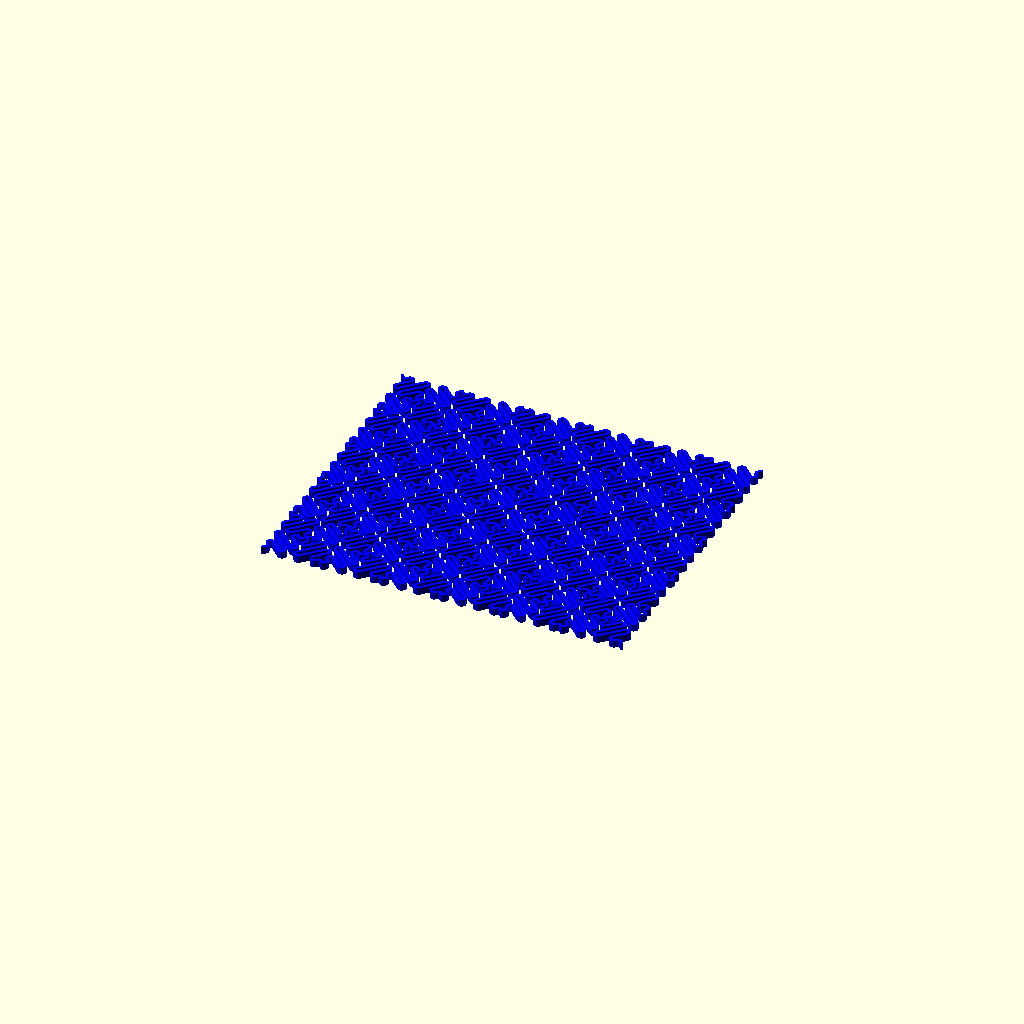
Cell 1: the model at its default parameters.
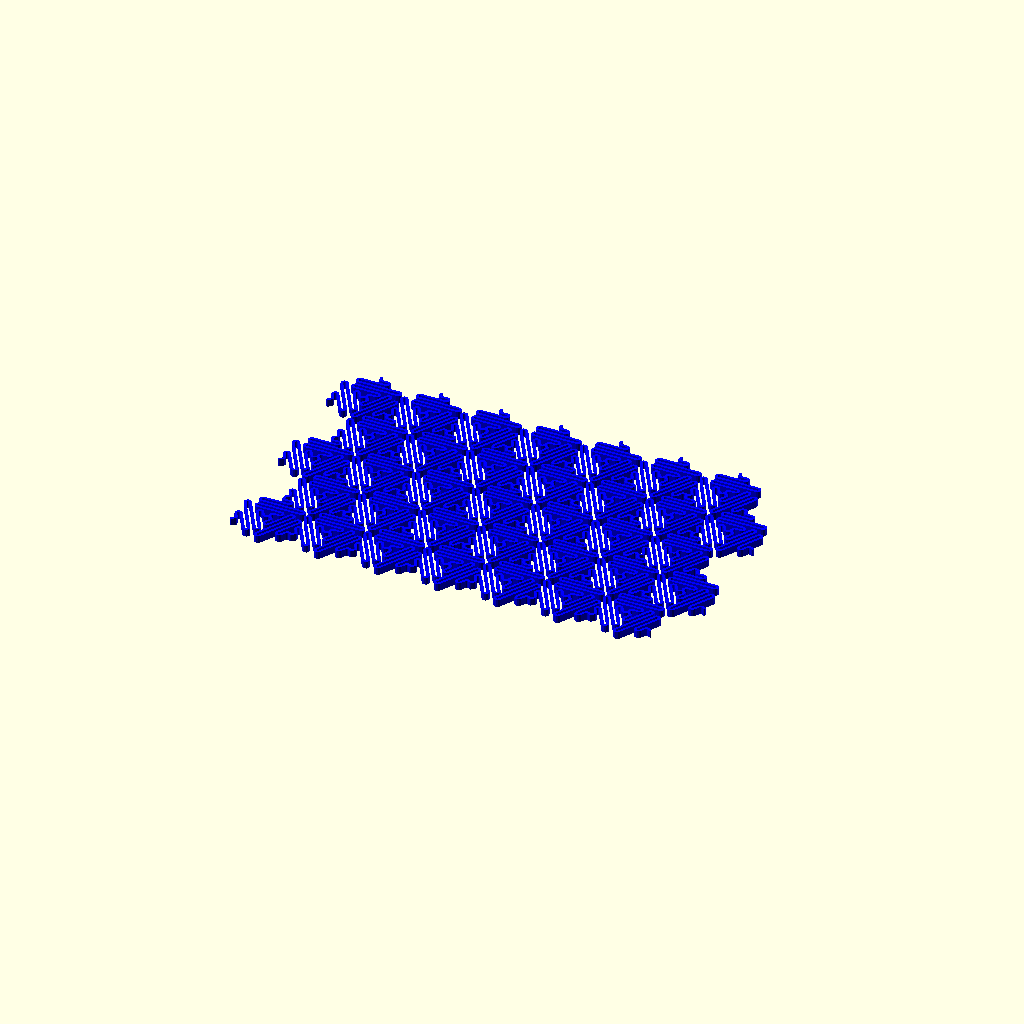
Cell 2: the same model with base_shape = 3.
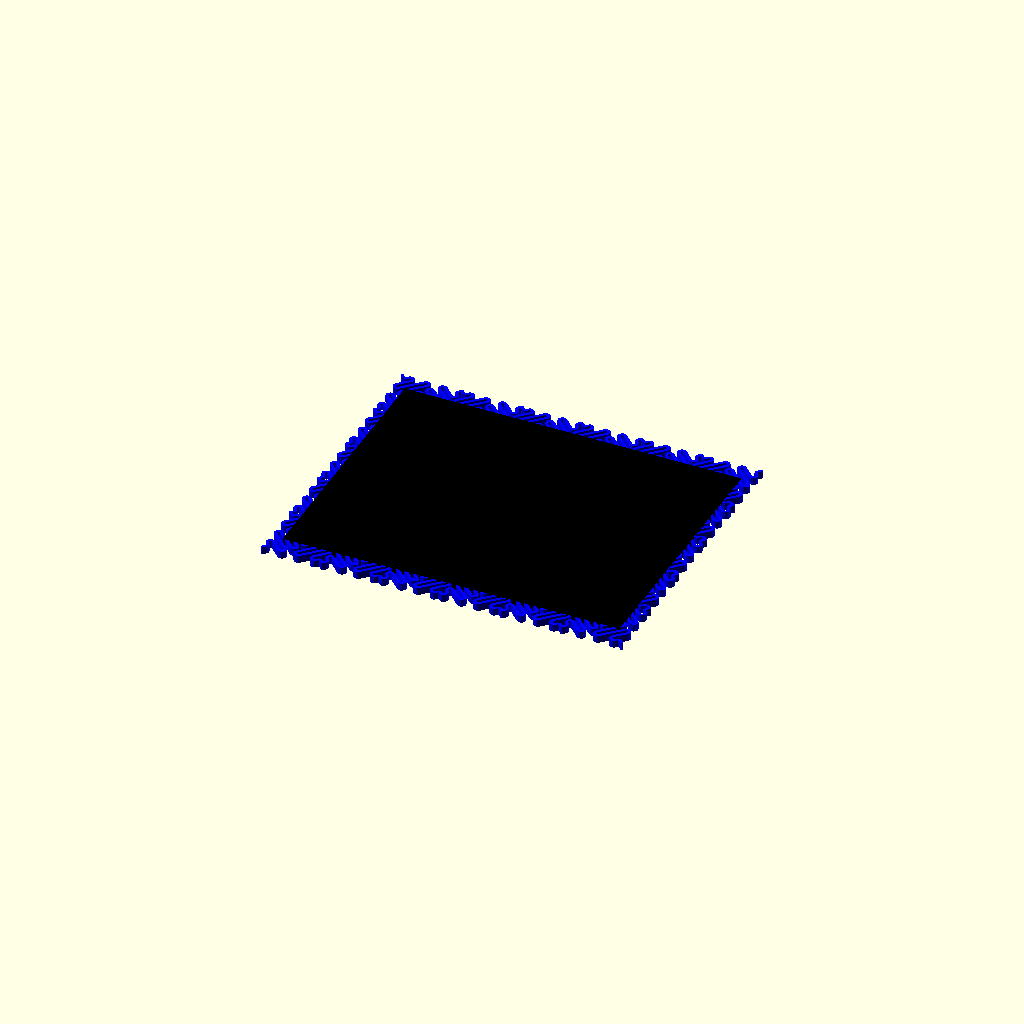
Cell 3: render_size_reference = 1 (everything else at default).
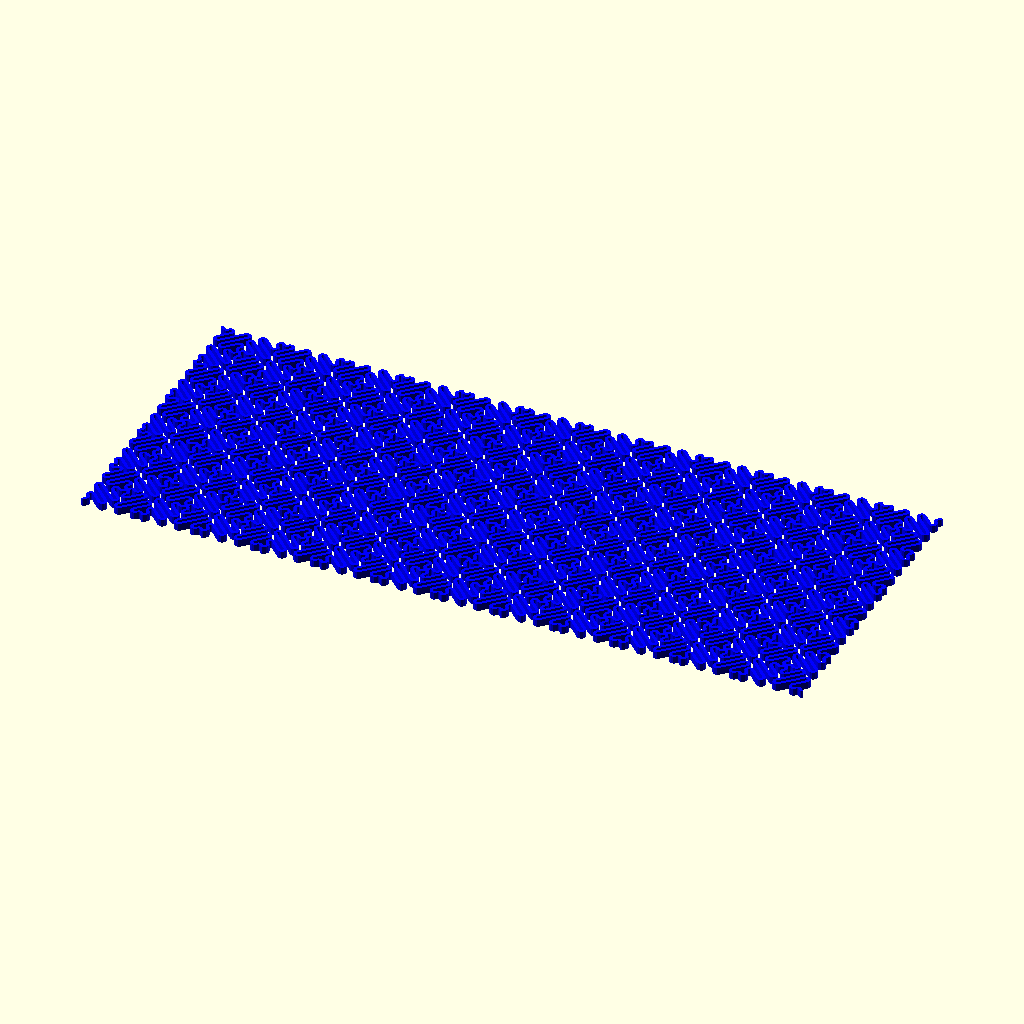
Cell 4: the same model with width = 90.
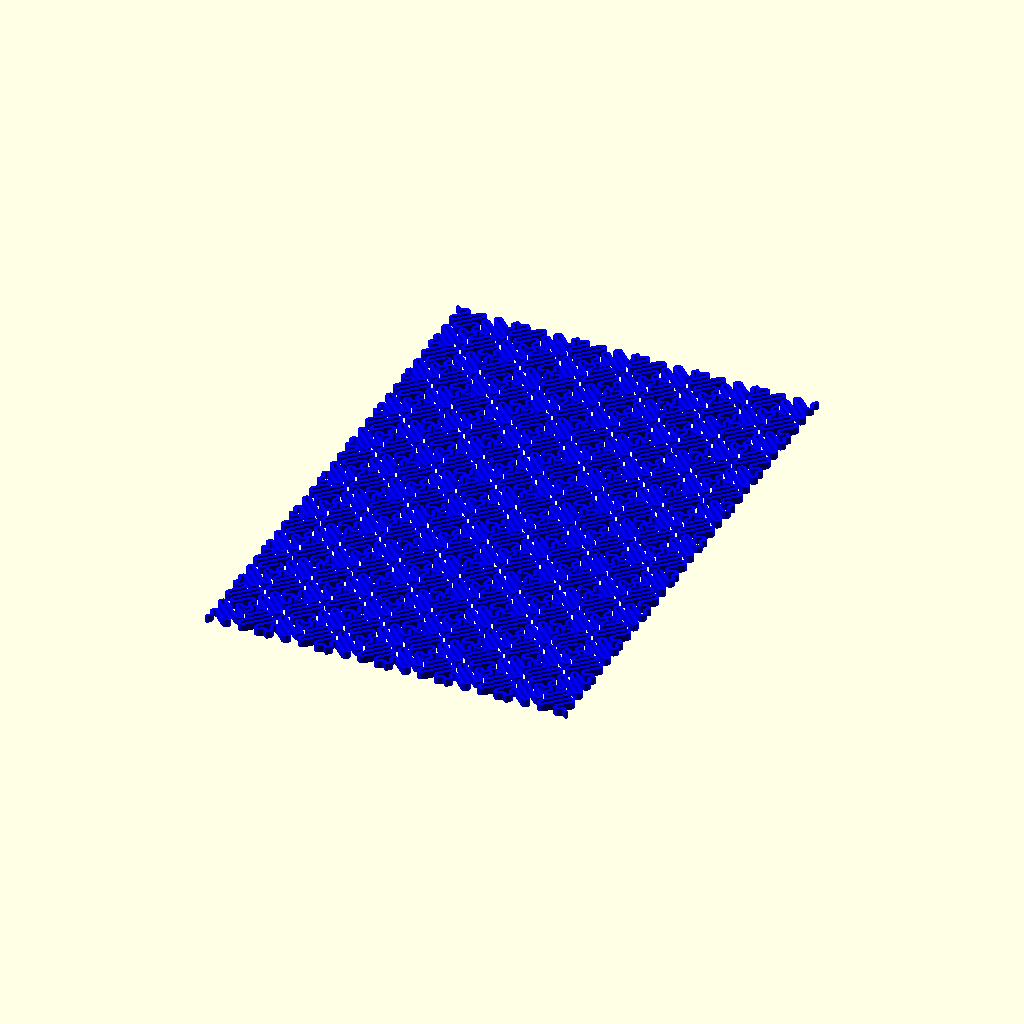
Cell 5 — height set to 70, the other parameters unchanged.
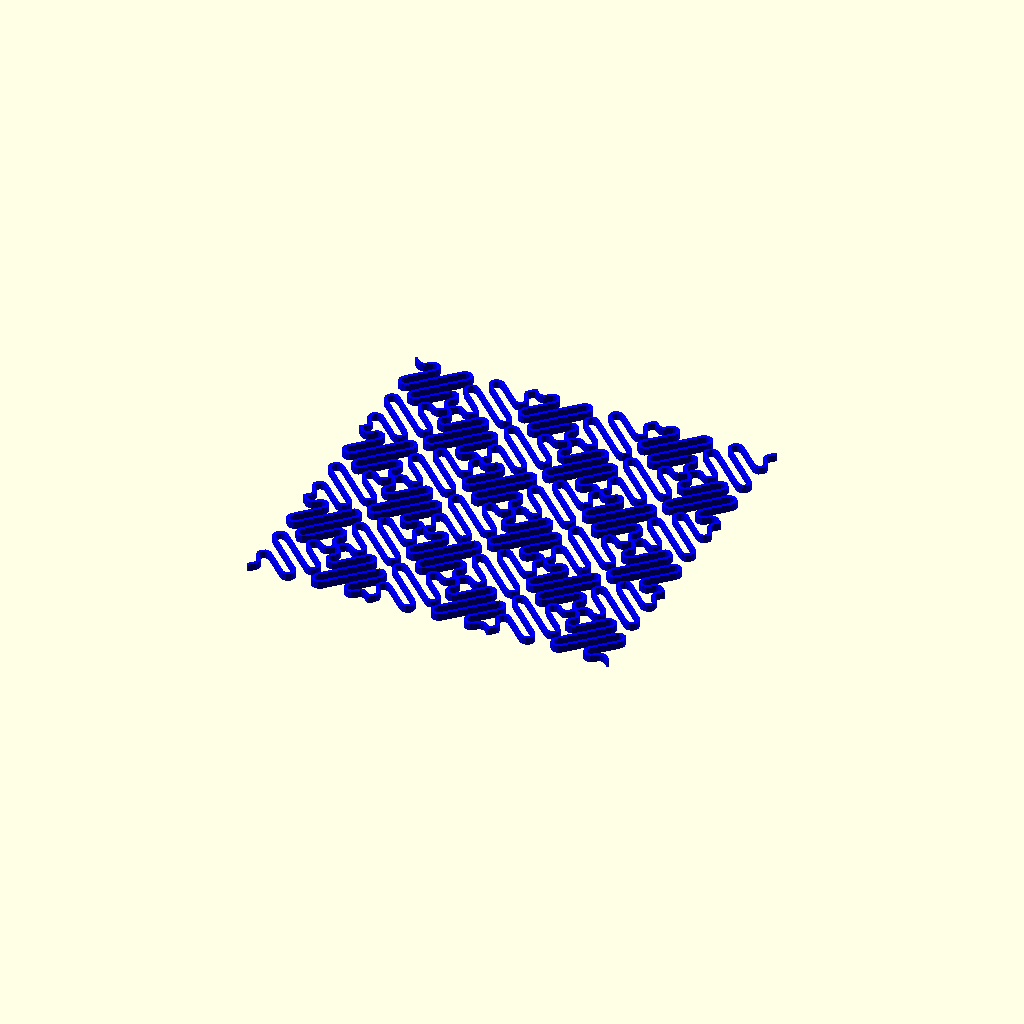
Cell 6 — side_length set to 4, the other parameters unchanged.
All cells are drawn from one camera (rotation 55°, 0°, 25°, orthographic, colour scheme Cornfield), so only the parameter changes between them.
OpenSCAD source file 3d-printing/000-downloads/Generalized_Mesostructured_Cellular_Materials_vCustomizer/uploads_69_bc_98_5f_14_Generalized_Mesostructured_Cellular_Materials_vCustomizer--mod-001.scad:
//preview[view:north,tilt:top]

/////////////////////////////////////////////////////////////////////
/////////          *Customizer variables*          //////////////////
/////////////////////////////////////////////////////////////////////

/* [Basics] */
//What color do you want to render in?
primary_color="blue"; //[black,silver,gray,white,maroon,red,purple,fuchsia,green,lime,olive,yellow,navy,blue,te

//Roughly how wide of a sheet do you want to generate (the design will make a sheet slightly bigger)?
width=45;

//Roughly how tall of a sheet do you want to generate (the design will make a sheet slightly bigger)?
height=35;

//Choose triangular or square node structure
base_shape=4; //[3:Triangle,4:Square]

//Choose the size of the mesh
side_length=2;

//How thick do you want the sheet to be (in mm)?
thickness=1;

//How many turns do you want in the pattern lines?
turns=7;

//How wide should the pattern lines be (best to use multiples of .4 mm, assuming .4mm extrusion width)?
line_width=.4;

//Render a rectangle of the size above for reference?  This sheet will NOT be included in the final part generated by customizer!
render_size_reference=0; //[1:yes,0:no]

//Use this variable if the curves make contact with each other.  Higher numbers create more spacing between adjacent curves.
space_adjustment=.25;


///////////////////////////

side=side_length;
spaca=space_adjustment;

tht=360/base_shape/2;
p2p=2*side/sin(tht);

rows=ceil(width/(2*p2p*sin(tht))+.5*(base_shape-2*floor(base_shape/2)));
columns=ceil(height/(2*p2p*sin(tht)));

echo("rows wide = ",rows,", columns tall = ",columns);

color(primary_color)mesostructure(r=rows,c=columns,
		base_shape=base_shape,
		side_length=side_length,
		line_width=line_width,
		turns=turns,
		thickness=thickness,
		spaca=spaca);

if(render_size_reference==1){
	%color("black")
	translate([0,0,.51])
	cube([width,height,1],center=true);
}




///////TEST NET///////////
//for(i=[0,1])for(j=[0,1]){
//	translate([15*(-1+2*i),15*(-1+2*j)])net(r=2,c=2,base_shape=3+i,turns=turns+j);
//}

///////TEST ROW/////
//for(i=[0,1])for(j=[0,1]){
//	translate([20*(-1+2*i),10*(-1+2*j)])row(n=3,base_shape=3+i,turns=turns+j);
//}

///////TEST UNIT/////
//for(i=[0,1])for(j=[0,1]){
//	translate([10*(-1+2*i),10*(-1+2*j)])unit(base_shape=3+i,turns=turns+j);
//}

/////TEST SQUIG////
//for(i=[0,1])for(j=[0,1]){
//	translate([6*(-1+2*i),6*(-1+2*j)])squig(base_shape=3+i,turns=turns+j);
//}



/////////////////////////////////////////////////////////
/////////////////FINAL BUILD CODE////////////////////////
/////////////////////////////////////////////////////////
module mesostructure(r=2,c=3,
	base_shape=3,
	side_length=3,
	line_width=.4,
	turns=6,
	height=5,
	spaca=.5,
	res=12){

	linear_extrude(height=thickness)
	net(r=r,c=c,
		base_shape=base_shape,
		side_length=side_length,
		line_width=line_width,
		turns=turns,
		spaca=spaca,
		res=res);

}




/////////////////////////////////////////////////////////
/////////////////////////NET CODE////////////////////////
/////////////////////////////////////////////////////////
module net(r=2,c=3,
	base_shape=3,
	side_length=3,
	line_width=.4,
	turns=6,
	spaca=.5,
	res=12){

	tht=360/base_shape/2;
	p2p=2*side_length/sin(tht);
	
	if(base_shape==3){
		translate([0,-p2p*(1+cos(tht))*(c-1)/2])
		for(i=[0:c-1]){
			translate([p2p*sin(tht)*(i-2*floor(i/2)),p2p*(1+cos(tht))*i])row(n=r,
					base_shape=base_shape,
					side_length=side_length,
					line_width=line_width,
					turns=turns,
					spaca=spaca,
					res=res);
		}
	}

	echo(c);

	if(base_shape==4){
		translate([0,2*p2p*sin(tht)*(.5-c/2)])
		for(i=[0:c-1]){
			translate([0,2*p2p*sin(tht)*i])row(n=r,
					base_shape=base_shape,
					side_length=side_length,
					line_width=line_width,
					turns=turns,
					spaca=spaca,
					res=res);
		}
	}
}





/////////////////////////////////////////////////////////
/////////////////////////ROW CODE////////////////////////
/////////////////////////////////////////////////////////

module row(n=5,
	base_shape=3,
	side_length=3,
	line_width=.4,
	turns=6,
	spaca=.5,
	res=12){

	tht=360/base_shape/2;
	p2p=2*side_length/sin(tht);

	if(base_shape==3){
		translate([-2*p2p*sin(tht)*(n-.5)/2,0])
		for(i=[0:n-1]){
				translate([2*p2p*sin(tht)*i,0])
				rotate([0,0,-tht/2])unit(base_shape=base_shape,
					side_length=side_length,
					line_width=line_width,
					turns=turns,
					spaca=spaca,
					res=res);
		}
	}

	if(base_shape==4){
		translate([-2*p2p*sin(tht)*(n-1)/2,0])
		for(i=[0:n-1]){
				translate([2*p2p*sin(tht)*i,0])
				rotate([0,0,tht])
				unit(base_shape=base_shape,
					side_length=side_length,
					line_width=line_width,
					turns=turns,
					spaca=spaca,
					res=res);
		}
	}

//translate([p2p*(1+cos(tht)),-p2p*sin(tht),0])

}






/////////////////////////////////////////////////////////
/////////////////////////UNIT CODE///////////////////////
/////////////////////////////////////////////////////////

module unit(base_shape=3,
	side_length=3,
	line_width=.4,
	turns=6,
	spaca=.5,
	res=12){

	for(i=[0:base_shape-1])rotate([0,0,360/base_shape*i])
	squig(base_shape=base_shape,
		side_length=side_length,
		line_width=line_width,
		turns=turns,
		spaca=spaca,
		res=res);

}






/////////////////////////////////////////////////////////
/////////////////////////SQUIG CODE//////////////////////
/////////////////////////////////////////////////////////

module squig(base_shape=3,
	side_length=3,
	line_width=.4,
	turns=6,
	spaca=.5,
	res=12){

	spacing=(side_length+line_width)/4;
	space_mult=spaca/floor(turns/2);
	tht=360/base_shape/2;
	p2p=2*side_length/sin(tht);
	seg=p2p/turns;
	span=2*side_length/cos(tht);
	line=min(line_width,seg/2);
	rt=seg/2;
	eo=turns-2*(floor(turns/2)); //0 for even, 1 for odd

	s1=[1,1];
	s2=[-1,-1+2*eo];

	//if turns is even, I want to scale [1,1] and [-1,-1]
	//if turns is odd, I want to scale [1,1] and [-1,1]
	
	//echo("eo=",eo);

	translate([seg*turns/2,0])for(k=[s1,s2])scale(k)translate([-seg*turns/2,0])union(){
		
		circle(r=line/2,$fn=res);
		translate([0,-line/2])square([rt,line]);
		
		translate([rt,-rt])qring(r=rt,line=line,res=res);
		
		difference(){
			for(i=[1:(turns-1)/2]){
				scale([1,(1-2*(i-2*floor(i/2)))])
				translate([	seg*i+rt,0]){
					translate([0,span/turns*(i+.5)-spacing*(1+i*space_mult)])
						halfring(r=rt,line=line,res=res);
					for(j=[1,-1])translate([j*rt,(span/turns*(i+.5)-spacing*(1+i*space_mult))/2])
						union(){
							square([line,(span/turns*(i+.5)-spacing*(1+i*space_mult))],center=true);
							for(k=[1,-1])translate([0,(span/turns*(i+.5)-spacing*(1+i*space_mult))/2*k])circle(r=line/2,$fn=res);
						}
				}
				
			}
			translate([0,-rt])square([seg+line,rt*2]);
		}
	}
}





/////////////////////////////////////////////////////////
/////////////////////////RING CODES//////////////////////
/////////////////////////////////////////////////////////

module qring(r,line,res=10){
	difference(){
		ring(r=r,line=line,res=res);
		translate([0,-(r+line)*2])square((r+line)*4,center=true);
		translate([-(r+line)*2,0])square((r+line)*4,center=true);
	}
}


module halfring(r,line,res=10){
	difference(){
		ring(r=r,line=line,res=res);
		translate([0,-(r+line)*2])square((r+line)*4,center=true);
	}
}

module ring(r,line,res=10){

	difference(){
			circle(r=r+line/2,$fn=res);
			circle(r=r-line/2,$fn=res);
	}


}
Customizer parameters (derived from the source; name, type, default, range or options):
primary_color: string, default "blue"
width: number, default 45
height: number, default 35
base_shape: number, default 4, options 3, 4
side_length: number, default 2
thickness: number, default 1
turns: number, default 7
line_width: number, default 0.4
render_size_reference: number, default 0, options 1, 0
space_adjustment: number, default 0.25
